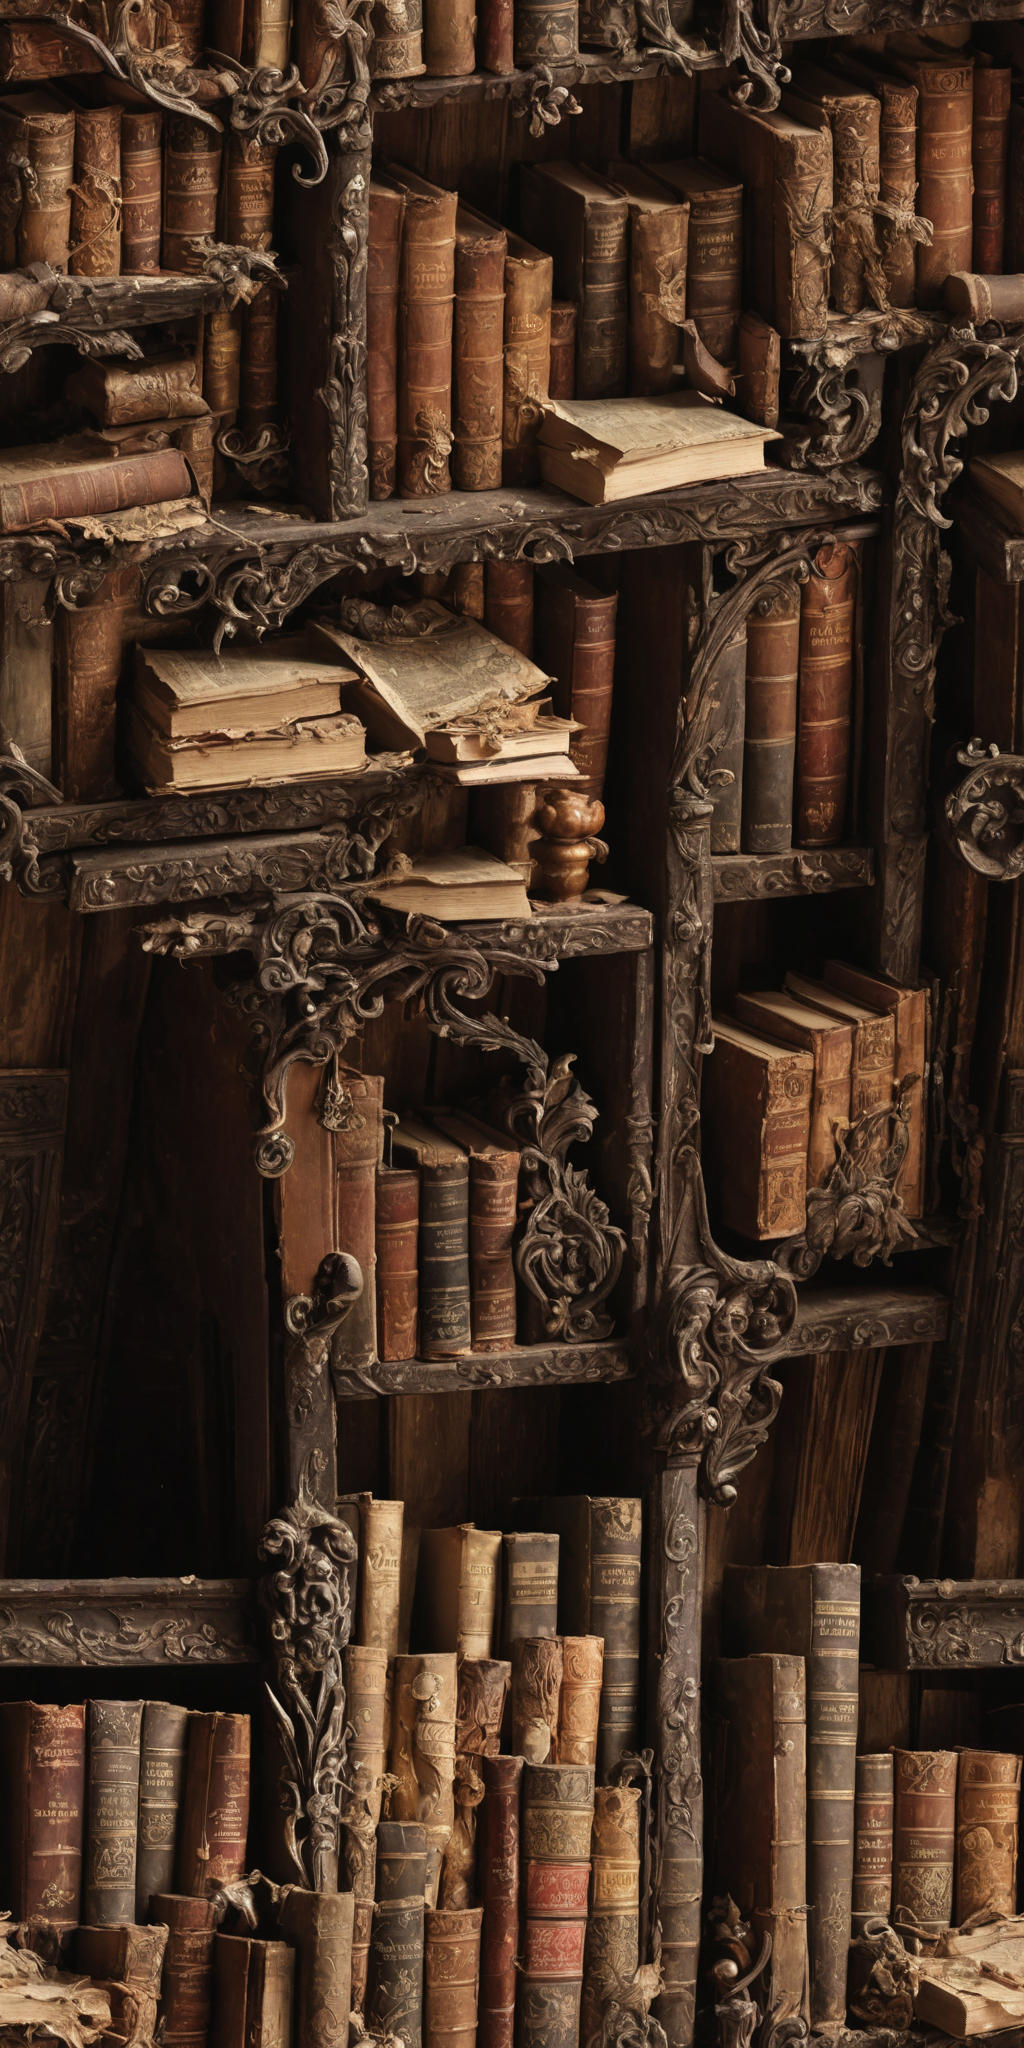
Generation parameters embedded in this image by ComfyUI (PNG 'prompt' text chunk: the API-format workflow graph, JSON):
{"4":{"inputs":{"ckpt_name":"dreamshaperXL_turboDpmppSDE.safetensors"},"class_type":"CheckpointLoaderSimple"},"5":{"inputs":{"width":1024,"height":2048,"batch_size":2},"class_type":"EmptyLatentImage"},"6":{"inputs":{"text":"old, messy, ornate, dusty bookcase filled with tomes, fairytale, slanted","clip":["18",0]},"class_type":"CLIPTextEncode"},"7":{"inputs":{"text":"","clip":["18",0]},"class_type":"CLIPTextEncode"},"8":{"inputs":{"samples":["16",0]},"class_type":"VAEDecode"},"9":{"inputs":{"output_path":"[time(%Y-%m-%d)]","filename_prefix":"ComfyUI","filename_delimiter":"_","filename_number_padding":4,"filename_number_start":"false","extension":"png","quality":100,"lossless_webp":"false","overwrite_mode":"false","show_history":"false","show_history_by_prefix":"true","embed_workflow":"true","show_previews":"true","images":["17",0]},"class_type":"Image Save"},"10":{"inputs":{"images":["17",0]},"class_type":"PreviewImage"},"16":{"inputs":{"seed":2,"tiling":1,"steps":7,"cfg":1.5,"sampler_name":"dpmpp_sde","scheduler":"karras","denoise":1.0,"model":["4",0],"positive":["6",0],"negative":["7",0],"latent_image":["5",0]},"class_type":"Tiled KSampler"},"17":{"inputs":{"samples":["16",0],"vae":["4",2]},"class_type":"Circular VAEDecode"},"18":{"inputs":{"stop_at_clip_layer":-2,"clip":["4",1]},"class_type":"CLIPSetLastLayer"}}